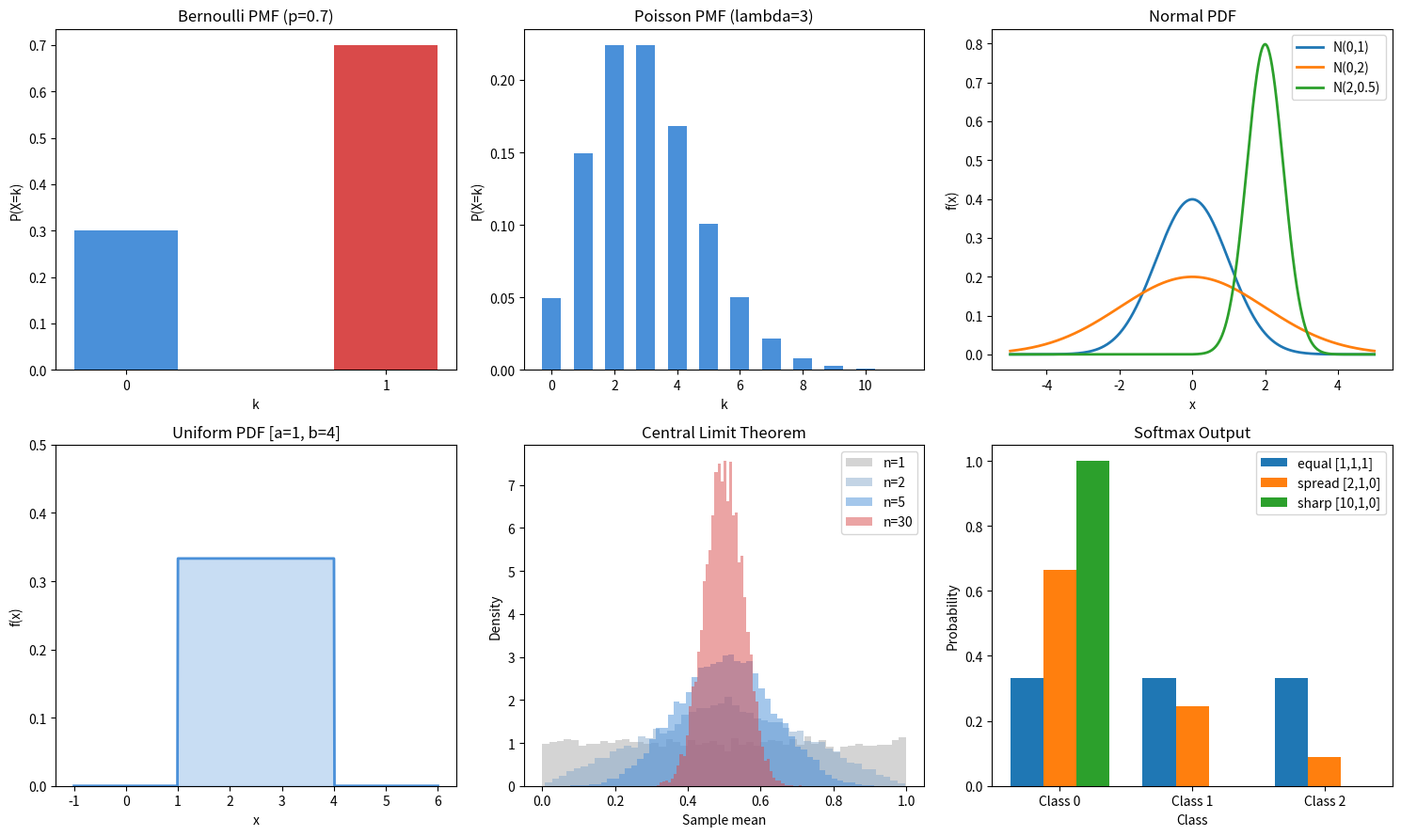

Generate this figure with matplotlib:
import math
import random

random.seed(42)


def factorial(n):
    result = 1
    for i in range(2, n + 1):
        result *= i
    return result


def combinations(n, k):
    return factorial(n) // (factorial(k) * factorial(n - k))


def conditional_probability(p_a_and_b, p_b):
    return p_a_and_b / p_b


def bernoulli_pmf(k, p):
    return p if k == 1 else (1 - p)


def categorical_pmf(k, probs):
    return probs[k]


def poisson_pmf(k, lam):
    return (lam ** k) * math.exp(-lam) / factorial(k)


def uniform_pdf(x, a, b):
    if a <= x <= b:
        return 1.0 / (b - a)
    return 0.0


def normal_pdf(x, mu, sigma):
    coeff = 1.0 / (sigma * math.sqrt(2 * math.pi))
    exponent = -0.5 * ((x - mu) / sigma) ** 2
    return coeff * math.exp(exponent)


def expected_value(values, probabilities):
    return sum(v * p for v, p in zip(values, probabilities))


def variance(values, probabilities):
    mu = expected_value(values, probabilities)
    return sum(p * (v - mu) ** 2 for v, p in zip(values, probabilities))


def sample_bernoulli(p, n=1):
    return [1 if random.random() < p else 0 for _ in range(n)]


def sample_categorical(probs, n=1):
    cumulative = []
    total = 0
    for p in probs:
        total += p
        cumulative.append(total)
    samples = []
    for _ in range(n):
        r = random.random()
        for i, c in enumerate(cumulative):
            if r <= c:
                samples.append(i)
                break
    return samples


def sample_uniform(a, b, n=1):
    return [a + (b - a) * random.random() for _ in range(n)]


def sample_normal_box_muller(mu, sigma, n=1):
    samples = []
    for _ in range(n):
        u1 = random.random()
        u2 = random.random()
        z = math.sqrt(-2 * math.log(u1)) * math.cos(2 * math.pi * u2)
        samples.append(mu + sigma * z)
    return samples


def softmax(logits):
    max_logit = max(logits)
    shifted = [z - max_logit for z in logits]
    exps = [math.exp(z) for z in shifted]
    total = sum(exps)
    return [e / total for e in exps]


def log_softmax(logits):
    max_logit = max(logits)
    shifted = [z - max_logit for z in logits]
    log_sum_exp = max_logit + math.log(sum(math.exp(z) for z in shifted))
    return [z - log_sum_exp for z in logits]


def cross_entropy_loss(logits, target_index):
    log_probs = log_softmax(logits)
    return -log_probs[target_index]


def joint_to_marginals(joint):
    rows = len(joint)
    cols = len(joint[0])
    marginal_x = [sum(joint[i][j] for j in range(cols)) for i in range(rows)]
    marginal_y = [sum(joint[i][j] for i in range(rows)) for j in range(cols)]
    return marginal_x, marginal_y


def check_independence(joint, marginal_x, marginal_y, tol=1e-9):
    for i in range(len(marginal_x)):
        for j in range(len(marginal_y)):
            if abs(joint[i][j] - marginal_x[i] * marginal_y[j]) > tol:
                return False
    return True


def demonstrate_clt(dist_fn, n_per_sample, n_averages):
    averages = []
    for _ in range(n_averages):
        samples = [dist_fn() for _ in range(n_per_sample)]
        averages.append(sum(samples) / len(samples))
    return averages


if __name__ == "__main__":
    print("=" * 60)
    print("PROBABILITY AND DISTRIBUTIONS")
    print("=" * 60)

    print("\n--- Conditional Probability ---")
    p_king_given_face = conditional_probability(4 / 52, 12 / 52)
    print(f"P(King | Face card) = {p_king_given_face:.4f}")

    print("\n--- PMF: Bernoulli (p=0.7) ---")
    for k in [0, 1]:
        print(f"  P(X={k}) = {bernoulli_pmf(k, 0.7):.4f}")

    print("\n--- PMF: Categorical ---")
    cat_probs = [0.1, 0.3, 0.4, 0.2]
    for k, p in enumerate(cat_probs):
        print(f"  P(X={k}) = {categorical_pmf(k, cat_probs):.4f}")

    print("\n--- PMF: Poisson (lambda=3) ---")
    for k in range(10):
        print(f"  P(X={k}) = {poisson_pmf(k, 3):.4f}")

    print("\n--- PDF: Normal (mu=0, sigma=1) ---")
    for x in [-3, -2, -1, 0, 1, 2, 3]:
        print(f"  f({x:+d}) = {normal_pdf(x, 0, 1):.4f}")

    print("\n--- Expected Value & Variance ---")
    die_values = [1, 2, 3, 4, 5, 6]
    die_probs = [1 / 6] * 6
    mu = expected_value(die_values, die_probs)
    var = variance(die_values, die_probs)
    print(f"  Fair die: E[X] = {mu:.4f}, Var(X) = {var:.4f}, SD = {var ** 0.5:.4f}")

    print("\n--- Sampling: Bernoulli (p=0.3, n=20) ---")
    bern_samples = sample_bernoulli(0.3, 20)
    print(f"  Samples: {bern_samples}")
    print(f"  Empirical mean: {sum(bern_samples) / len(bern_samples):.4f} (expected 0.3)")

    print("\n--- Sampling: Categorical ---")
    cat_samples = sample_categorical([0.1, 0.3, 0.4, 0.2], 1000)
    counts = [cat_samples.count(i) for i in range(4)]
    print(f"  Counts from 1000 samples: {counts}")
    print(f"  Empirical: {[c / 1000 for c in counts]}")
    print(f"  Expected:  [0.1, 0.3, 0.4, 0.2]")

    print("\n--- Sampling: Normal (Box-Muller) ---")
    norm_samples = sample_normal_box_muller(0, 1, 10000)
    sample_mean = sum(norm_samples) / len(norm_samples)
    sample_var = sum((x - sample_mean) ** 2 for x in norm_samples) / len(norm_samples)
    print(f"  10000 samples from N(0,1):")
    print(f"  Sample mean: {sample_mean:.4f} (expected 0)")
    print(f"  Sample var:  {sample_var:.4f} (expected 1)")

    print("\n--- Softmax ---")
    logits = [2.0, 1.0, 0.1]
    probs = softmax(logits)
    print(f"  Logits:  {logits}")
    print(f"  Softmax: [{', '.join(f'{p:.4f}' for p in probs)}]")
    print(f"  Sum:     {sum(probs):.4f}")

    print("\n--- Softmax with large logits (stability test) ---")
    large_logits = [100, 101, 102]
    probs_large = softmax(large_logits)
    print(f"  Logits:  {large_logits}")
    print(f"  Softmax: [{', '.join(f'{p:.4f}' for p in probs_large)}]")
    print(f"  (No overflow because we subtract max before exp)")

    print("\n--- Log Probabilities ---")
    log_probs = log_softmax(logits)
    print(f"  Logits:      {logits}")
    print(f"  Log-softmax: [{', '.join(f'{lp:.4f}' for lp in log_probs)}]")
    print(f"  Verify exp:  [{', '.join(f'{math.exp(lp):.4f}' for lp in log_probs)}]")

    print("\n--- Cross-Entropy Loss ---")
    ce = cross_entropy_loss([2.0, 1.0, 0.1], target_index=0)
    print(f"  Logits: [2.0, 1.0, 0.1], target: 0")
    print(f"  Cross-entropy loss: {ce:.4f}")

    print("\n--- Why log probabilities matter ---")
    word_prob = 0.01
    n_words = 50
    raw_product = word_prob ** n_words
    log_sum = n_words * math.log(word_prob)
    print(f"  P(word)^{n_words} = {word_prob}^{n_words}")
    print(f"  Raw product: {raw_product:.2e} (underflows with more terms)")
    print(f"  Log sum:     {log_sum:.4f} (stable)")
    print(f"  Recovered:   {math.exp(log_sum):.2e}")

    print("\n--- Joint & Marginal Distributions ---")
    joint = [
        [0.40, 0.10],
        [0.05, 0.45],
    ]
    marginal_x, marginal_y = joint_to_marginals(joint)
    print(f"  Joint distribution (weather x umbrella):")
    print(f"    Sun,  no umbrella: {joint[0][0]}")
    print(f"    Sun,  umbrella:    {joint[0][1]}")
    print(f"    Rain, no umbrella: {joint[1][0]}")
    print(f"    Rain, umbrella:    {joint[1][1]}")
    print(f"  Marginal X (weather):  {marginal_x}")
    print(f"  Marginal Y (umbrella): {marginal_y}")
    print(f"  Independent? {check_independence(joint, marginal_x, marginal_y)}")

    print("\n--- Central Limit Theorem ---")
    print("  Averaging uniform [0,1) samples:")
    for n in [1, 2, 5, 30]:
        avgs = demonstrate_clt(random.random, n, 10000)
        avg_mean = sum(avgs) / len(avgs)
        avg_std = (sum((x - avg_mean) ** 2 for x in avgs) / len(avgs)) ** 0.5
        print(f"    n={n:2d}: mean={avg_mean:.4f}, std={avg_std:.4f}")
    print("  As n grows, std shrinks and distribution approaches normal.")

    print("\n--- Visualization ---")
    try:
        import matplotlib
        matplotlib.use("Agg")
        import matplotlib.pyplot as plt

        fig, axes = plt.subplots(2, 3, figsize=(15, 9))

        ax = axes[0][0]
        ax.set_title("Bernoulli PMF (p=0.7)")
        ax.bar([0, 1], [bernoulli_pmf(0, 0.7), bernoulli_pmf(1, 0.7)],
               color=["#4a90d9", "#d94a4a"], width=0.4)
        ax.set_xlabel("k")
        ax.set_ylabel("P(X=k)")
        ax.set_xticks([0, 1])

        ax = axes[0][1]
        ax.set_title("Poisson PMF (lambda=3)")
        ks = list(range(12))
        ax.bar(ks, [poisson_pmf(k, 3) for k in ks], color="#4a90d9", width=0.6)
        ax.set_xlabel("k")
        ax.set_ylabel("P(X=k)")

        ax = axes[0][2]
        ax.set_title("Normal PDF")
        xs = [i * 0.01 - 5 for i in range(1001)]
        for mu_val, sigma_val, label in [(0, 1, "N(0,1)"), (0, 2, "N(0,2)"), (2, 0.5, "N(2,0.5)")]:
            ys = [normal_pdf(x, mu_val, sigma_val) for x in xs]
            ax.plot(xs, ys, label=label, linewidth=2)
        ax.set_xlabel("x")
        ax.set_ylabel("f(x)")
        ax.legend()

        ax = axes[1][0]
        ax.set_title("Uniform PDF [a=1, b=4]")
        xs_u = [i * 0.01 - 1 for i in range(701)]
        ys_u = [uniform_pdf(x, 1, 4) for x in xs_u]
        ax.plot(xs_u, ys_u, color="#4a90d9", linewidth=2)
        ax.fill_between(xs_u, ys_u, alpha=0.3, color="#4a90d9")
        ax.set_xlabel("x")
        ax.set_ylabel("f(x)")
        ax.set_ylim(0, 0.5)

        ax = axes[1][1]
        ax.set_title("Central Limit Theorem")
        for n_val, color in [(1, "#aaaaaa"), (2, "#88aacc"), (5, "#4a90d9"), (30, "#d94a4a")]:
            avgs = demonstrate_clt(random.random, n_val, 10000)
            ax.hist(avgs, bins=50, alpha=0.5, color=color, label=f"n={n_val}", density=True)
        ax.set_xlabel("Sample mean")
        ax.set_ylabel("Density")
        ax.legend()

        ax = axes[1][2]
        ax.set_title("Softmax Output")
        logit_sets = [
            ([1, 1, 1], "equal [1,1,1]"),
            ([2, 1, 0], "spread [2,1,0]"),
            ([10, 1, 0], "sharp [10,1,0]"),
        ]
        x_positions = range(3)
        width = 0.25
        for idx, (lg, label) in enumerate(logit_sets):
            sm = softmax(lg)
            offset = (idx - 1) * width
            ax.bar([x + offset for x in x_positions], sm, width=width, label=label)
        ax.set_xlabel("Class")
        ax.set_ylabel("Probability")
        ax.set_xticks(list(x_positions))
        ax.set_xticklabels(["Class 0", "Class 1", "Class 2"])
        ax.legend()

        plt.tight_layout()
        plt.savefig("probability_distributions.png", dpi=150)
        print("  Saved: probability_distributions.png")
        plt.close()

    except ImportError:
        print("  matplotlib not available, skipping visualization.")

    print("\n" + "=" * 60)
    print("All probability computations complete.")
    print("=" * 60)
